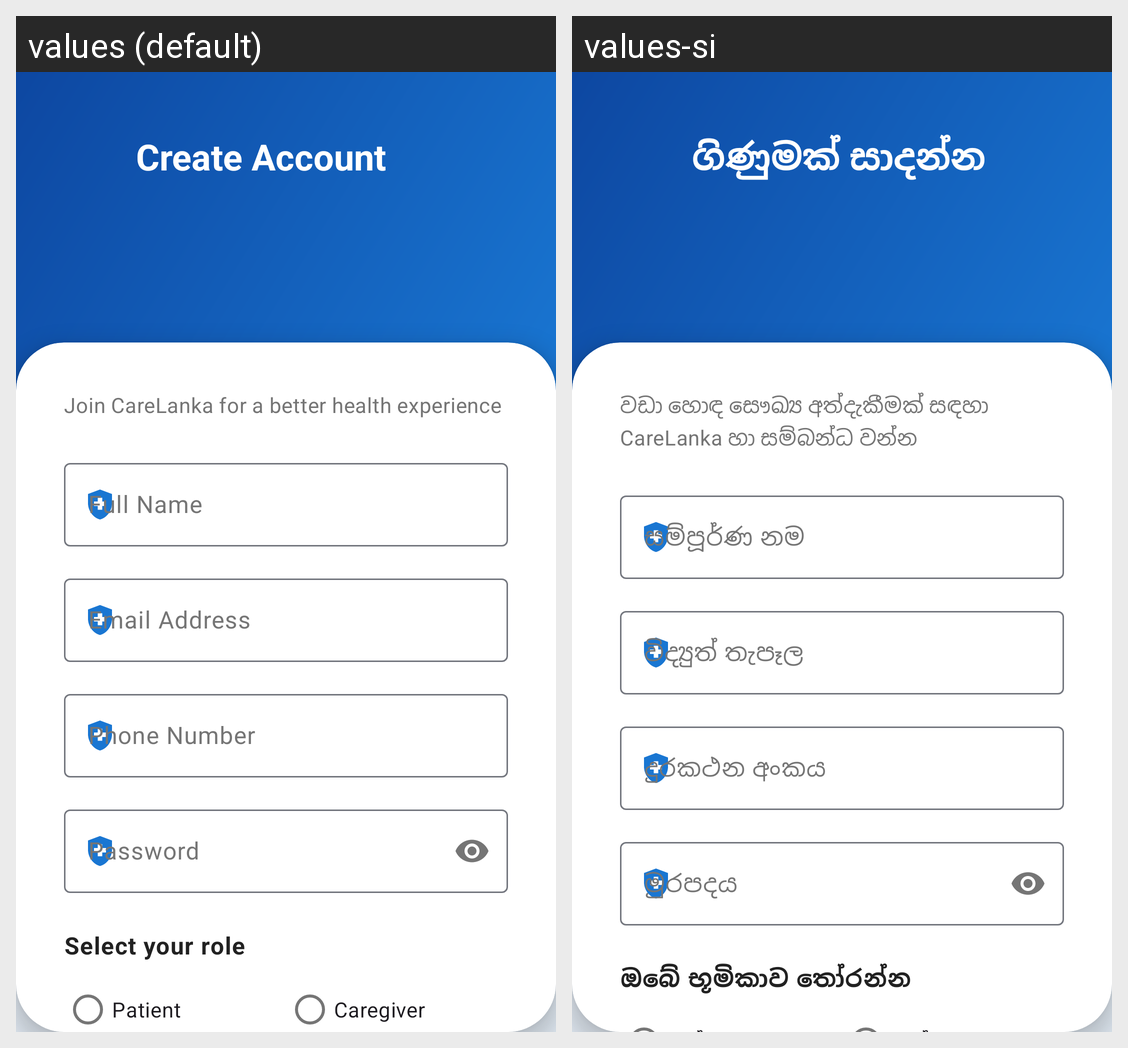

Strings drawn on this Android screen and how each of the app's shown locales translates them:
Android screen res/layout/activity_register.xml rendered under 2 locales, left to right: values (default), values-si. Device: Nexus 5 (rendered at 1080×1920; each locale shown at half size, 540×960, under a caption strip naming it); theme Theme.CareLanka.
Strings drawn on this screen, with the default value and each locale's value (text and hints the layout hard-codes, and strings that could not be matched under every locale, appear in the picture but are not listed):

register_title
  values: Create Account
  values-si: ගිණුමක් සාදන්න

register_subtitle
  values: Join CareLanka for a better health experience
  values-si: වඩා හොඳ සෞඛ්‍ය අත්දැකීමක් සඳහා CareLanka හා සම්බන්ධ වන්න

label_full_name
  values: Full Name
  values-si: සම්පූර්ණ නම

label_email
  values: Email Address
  values-si: විද්‍යුත් තැපෑල

label_phone
  values: Phone Number
  values-si: දුරකථන අංකය

label_password
  values: Password
  values-si: මුරපදය

label_select_role
  values: Select your role
  values-si: ඔබේ භූමිකාව තෝරන්න

btn_register
  values: Create Account
  values-si: ගිණුමක් සාදන්න
